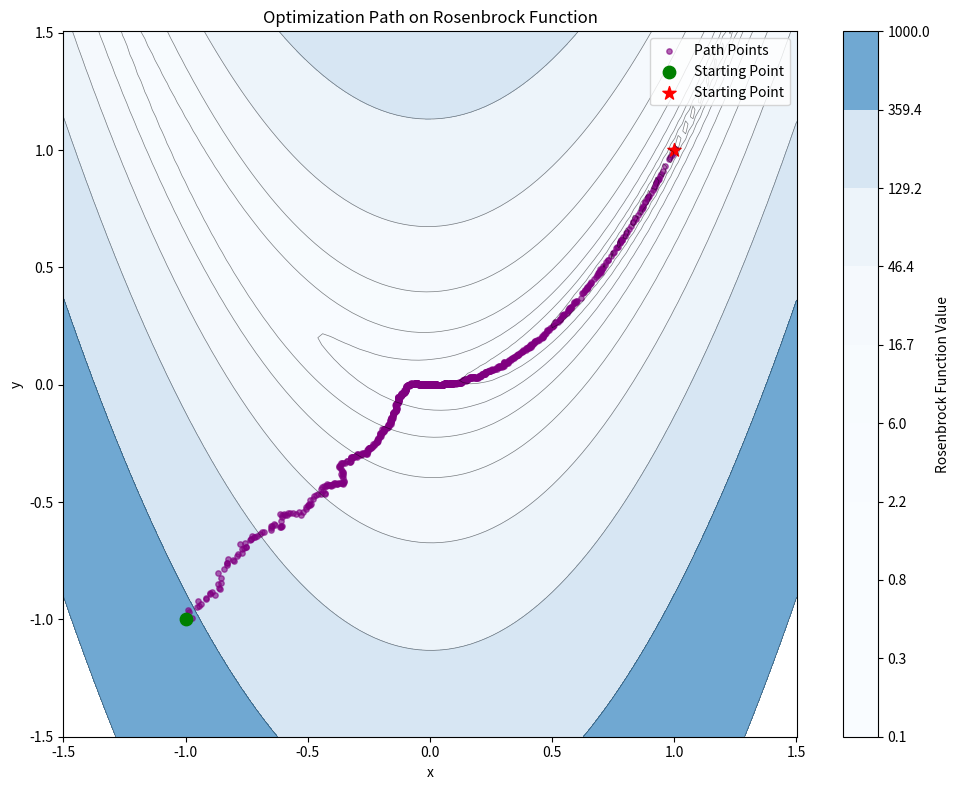

This figure's Python source:
import numpy as np
import matplotlib.pyplot as plt

def rosenbrock(x):
    """
    Rosenbrock function.
    :param x: Input array of shape (2,)
    :return: Function value
    """
    return (1 - x[0])**2 + 100 * (x[1] - x[0]**2)**2

def get_next_point(x_cur,base_sigma=0.01,innovation_threshold=0.2,tol=1e-4,max_retry=1000):
    """
    Generate the next point for the optimization process.
    :param x_cur: Current point
    :param base_sigma: Base standard deviation for exploration
    :param innovation_threshold: Threshold for innovation
    :return: Next point
    """
    cnt_samples = 0
    while max_retry:
        max_retry -= 1
        cnt_samples += 1
        x_next = np.random.normal(x_cur, base_sigma*(np.linalg.norm(x_cur))+tol)
        if rosenbrock(x_next) < rosenbrock(x_cur):
            accept_number = np.random.uniform(0, 1)
            if accept_number > innovation_threshold:
                return x_next,cnt_samples,max_retry
def full_optimization(x0, sigma=0.01, innovation_threshold=0.2, max_iter=1000, tol =1e-4):
    """
    Perform the full optimization process.
    :param x0: Initial point
    :param sigma: Standard deviation for exploration
    :param innovation_threshold: Threshold for innovation
    :param max_iter: Maximum number of iterations
    :return: Optimized point and function value
    """
    x_cur = x0
    path = [x_cur]
    cnt_itr= 0
    for _ in range(max_iter):
        x_next,cnt_samples,max_retry = get_next_point(x_cur, sigma, innovation_threshold)
        if max_retry == 0:
            print("Max retry reached, returning current point.")
            return np.array(path),cnt_itr
        cnt_itr += 1 + cnt_samples
        path.append(x_next)
        if rosenbrock(x_next) < tol:
            break
        x_cur = x_next
    return np.array(path),cnt_itr

np.random.seed(0)
x0 = np.array([-1.0,-1.0])
path,total_steps = full_optimization(x0, sigma=0.01, innovation_threshold=0.2, max_iter=10000, tol=1e-4)
print(f"Total points evaluated including rejected samples: {total_steps}")
print(f"Path length: {len(path)}")
print(f"Final point: {path[-1]}")
print(f"Function value at final point: {rosenbrock(path[-1])}")
# Define grid for contour plot
x_min, x_max = min(path[:, 0]) - 0.5, max(path[:, 0]) + 0.5
y_min, y_max = min(path[:, 1]) - 0.5, max(path[:, 1]) + 0.5

x_grid = np.linspace(x_min, x_max, 100)
y_grid = np.linspace(y_min, y_max, 100)
X, Y = np.meshgrid(x_grid, y_grid)

# Compute Rosenbrock function values on the grid
Z = np.zeros_like(X)
for i in range(X.shape[0]):
    for j in range(X.shape[1]):
        Z[i, j] = rosenbrock(np.array([X[i, j], Y[i, j]]))

# Create contour plot
plt.figure(figsize=(10, 8))
contour = plt.contourf(X, Y, Z, levels=np.logspace(-1, 3, 10), cmap='Blues', alpha=0.7)
plt.contour(X, Y, Z, levels=np.logspace(-1, 3, 10), colors='black', linewidths=0.5, alpha=0.5)
plt.colorbar(contour, label='Rosenbrock Function Value')

# Plot optimization path
plt.scatter(path[:, 0], path[:, 1], color='purple', s=15, alpha=0.6, label='Path Points')
plt.scatter(path[0, 0], path[0, 1], color='g', marker='o', s=80, label='Starting Point')
plt.scatter(path[-1, 0], path[-1, 1], color='r', marker='*', s=100, label='Starting Point')

plt.xlabel('x')
plt.ylabel('y')
plt.title('Optimization Path on Rosenbrock Function')
plt.legend()
plt.tight_layout()
plt.savefig('optimization_path.png')
plt.show()

avg_path_length = 0
avg_total_points = 0
for test_seed in range(1,11):
    np.random.seed(test_seed)
    x0 = np.array([-1.0,-1.0])
    path,total_steps = full_optimization(x0, sigma=0.01, innovation_threshold=0.2, max_iter=10000, tol=1e-4)
    avg_path_length += len(path)
    avg_total_points += total_steps
avg_path_length /= 10
avg_total_points /= 10
print(f"Average path length over 10 runs: {avg_path_length}")
print(f"Average total points evaluated over 10 runs: {avg_total_points}")